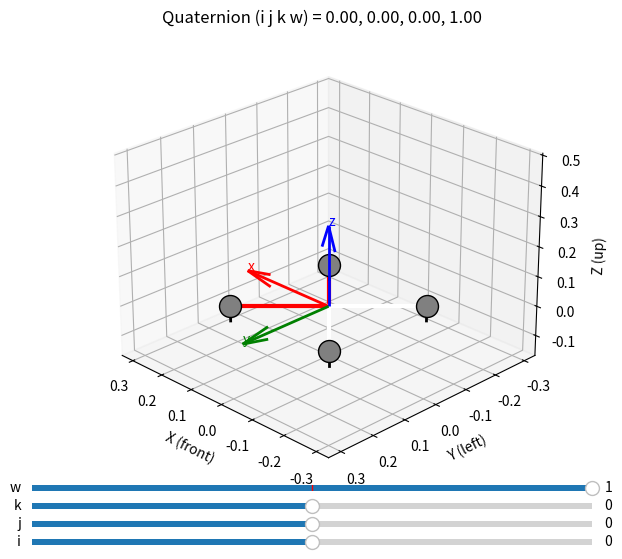

Source code (Python):

"""quaternion_demo_slider.py

Interactive quadrotor orientation visualiser (compatible with matplotlib 3.2).

* Body‑frame: x front, y left, z up.
* Arms: front red, rear white.
* Props: grey.
* Legs: black.

Controls
--------
Move the *i, j, k, w* sliders (range [‑1, 1]).
The quaternion is re‑normalised automatically.

Usage
-----
$ python quaternion_demo_slider.py
"""

import numpy as np
import matplotlib.pyplot as plt
from matplotlib.widgets import Slider
from scipy.spatial.transform import Rotation as R

# -----------------------------------------------------------------------------#
# Geometry
# -----------------------------------------------------------------------------#
ARM_RADIUS = 0.225        # Diagonal arm length (m)
LEG_LENGTH = 0.050        # Simple vertical legs
PROP_MARKER_SIZE = 250

# -----------------------------------------------------------------------------#
# Helper functions
# -----------------------------------------------------------------------------#
def body_motor_positions(radius: float) -> np.ndarray:
    """Return 4×3 array of motor positions in body frame."""
    dirs = np.array([[1,  1, 0],
                     [1, -1, 0],
                     [-1,  1, 0],
                     [-1, -1, 0]], dtype=float) / np.sqrt(2)
    return dirs * radius


def set_equal_aspect(ax):
    """Approximate equal aspect for older matplotlib (<3.4)."""
    xlim = ax.get_xlim3d()
    ylim = ax.get_ylim3d()
    zlim = ax.get_zlim3d()
    ranges = [abs(lim[1] - lim[0]) for lim in (xlim, ylim, zlim)]
    max_range = max(ranges)
    mids = [np.mean(lim) for lim in (xlim, ylim, zlim)]
    for mid, setlim in zip(mids, (ax.set_xlim3d, ax.set_ylim3d, ax.set_zlim3d)):
        setlim(mid - max_range / 2, mid + max_range / 2)


def plot_drone(ax, quat):
    """Draw the quadrotor at the given quaternion (i, j, k, w)."""
    ax.cla()  # clear

    # Geometry in body frame
    centre = np.zeros((1, 3))
    motors_b = body_motor_positions(ARM_RADIUS)

    # Rotate to world
    rot = R.from_quat(quat)
    centre_w = rot.apply(centre)[0]
    motors_w = rot.apply(motors_b)

    # Arms + rotors
    for m in motors_w:
        arm_col = 'red' if m[0] > 0 else 'white'
        ax.plot([centre_w[0], m[0]], [centre_w[1], m[1]],
                [centre_w[2], m[2]], color=arm_col, linewidth=3)
        ax.scatter(m[0], m[1], m[2], s=PROP_MARKER_SIZE,
                   c='gray', edgecolors='black', depthshade=True)
        # Leg
        leg_end = m - np.array([0, 0, LEG_LENGTH])
        ax.plot([m[0], leg_end[0]], [m[1], leg_end[1]],
                [m[2], leg_end[2]], color='black', linewidth=2)

    # Body axes
    axis_len = ARM_RADIUS * 1.2
    axes_b = np.eye(3) * axis_len
    cols = ['red', 'green', 'blue']
    labels = ['x', 'y', 'z']
    for vec_b, c, lab in zip(axes_b, cols, labels):
        vec_w = rot.apply(vec_b)
        ax.quiver(centre_w[0], centre_w[1], centre_w[2],
                  vec_w[0], vec_w[1], vec_w[2],
                  color=c, linewidth=2)
        ax.text(centre_w[0] + vec_w[0],
                centre_w[1] + vec_w[1],
                centre_w[2] + vec_w[2],
                lab, color=c)

    # Aesthetics
    lim = ARM_RADIUS * 1.5
    ax.set_xlim([-lim, lim])
    ax.set_ylim([-lim, lim])
    ax.set_zlim([-0.2 * lim, 1.2 * lim])
    ax.set_xlabel('X (front)')
    ax.set_ylabel('Y (left)')
    ax.set_zlabel('Z (up)')
    set_equal_aspect(ax)
    ax.view_init(elev=25, azim=135)
    ax.set_title(f'Quaternion (i j k w) = '
                 f'{quat[0]:.2f}, {quat[1]:.2f}, {quat[2]:.2f}, {quat[3]:.2f}')


# -----------------------------------------------------------------------------#
# Interactive figure
# -----------------------------------------------------------------------------#
fig = plt.figure(figsize=(8, 6))
ax = fig.add_subplot(111, projection='3d')

# Slider axes (left, bottom, width, height)
slider_axes = []
labels = ['i', 'j', 'k', 'w']
for idx in range(4):
    rect = [0.15, 0.02 + idx * 0.03, 0.70, 0.02]
    slider_axes.append(plt.axes(rect))

sliders = [Slider(axs, lab, -1.0, 1.0, valinit=0.0) for axs, lab in zip(slider_axes, labels)]
sliders[-1].set_val(1.0)   # initialise w = 1

def on_slider_change(val):
    raw = np.array([s.val for s in sliders], dtype=float)
    if np.linalg.norm(raw) == 0:
        raw[3] = 1.0  # fall back to identity
    quat = raw / np.linalg.norm(raw)
    plot_drone(ax, quat)
    fig.canvas.draw_idle()

for s in sliders:
    s.on_changed(on_slider_change)

# Initial draw
on_slider_change(None)

plt.show()
